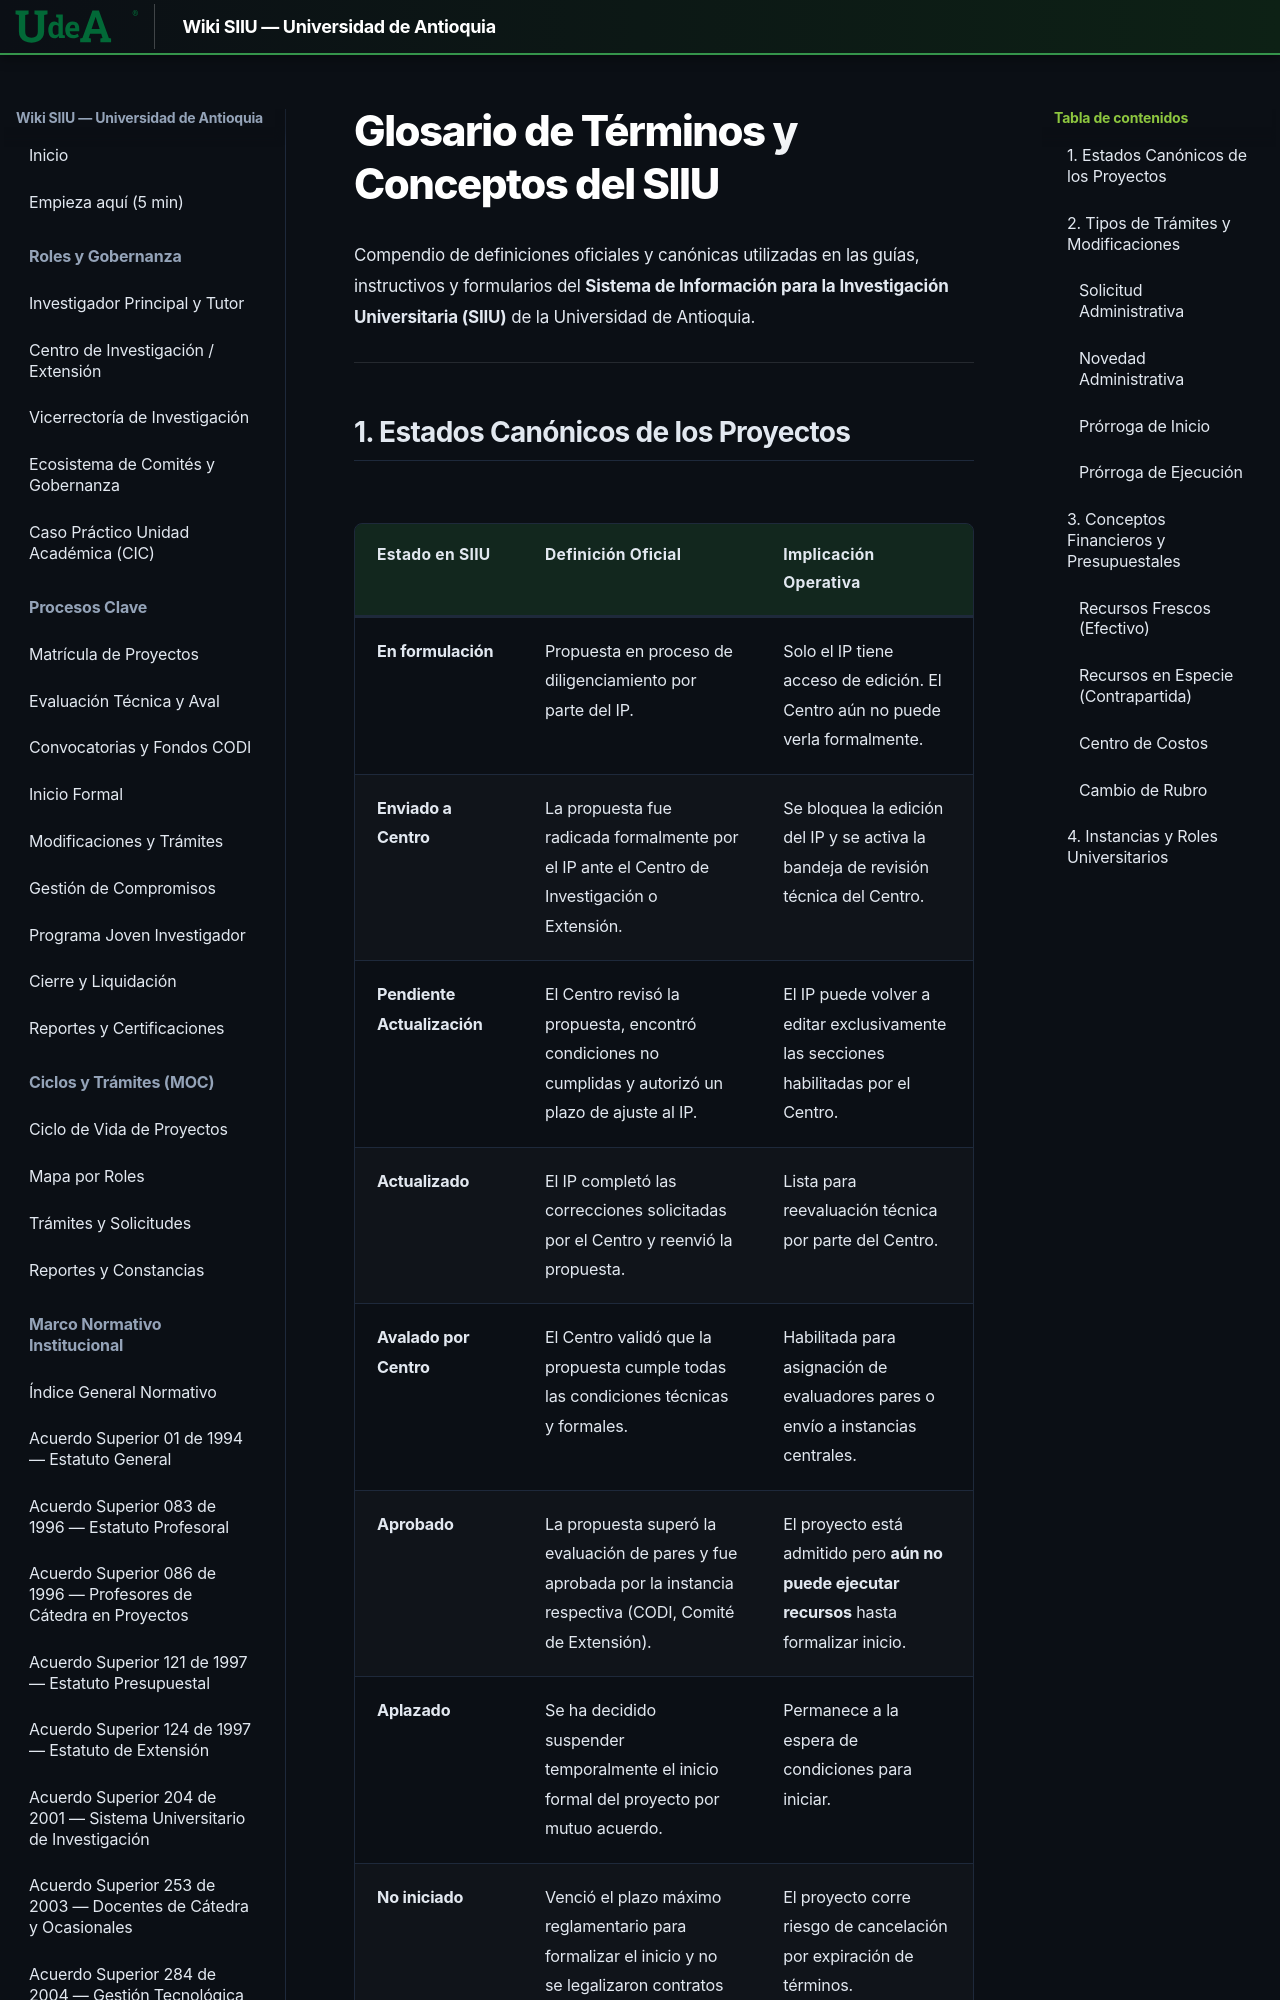

repository: Colors-svg/Wiki · page: 04_GLOSARIO_Y_CONCEPTOS/Glosario_Terminos_SIIU/index.html · generator: mkdocs

# Glosario de Términos y Conceptos del SIIU

Compendio de definiciones oficiales y canónicas utilizadas en las guías, instructivos y formularios del **Sistema de Información para la Investigación Universitaria (SIIU)** de la Universidad de Antioquia.

---
